Image classification data set "bitmaps" (gojira/fastai-v3-projects on GitHub). Class labels (2): anomaly, normal.

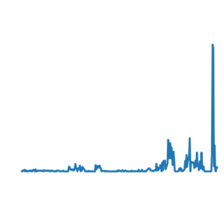
Label: anomaly

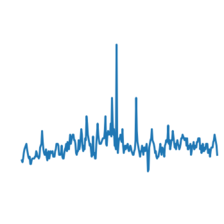
Label: normal

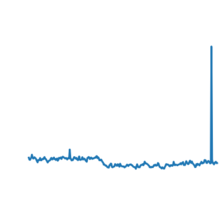
Label: anomaly

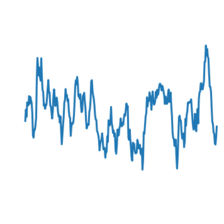
Label: normal

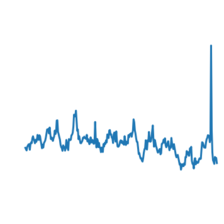
Label: anomaly

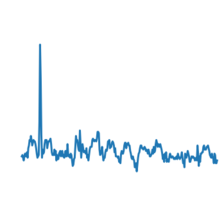
Label: normal
